Run: headless pygame with SDL's dummy video driver; simulated clock (each Clock.tick advances the game by its frame time, no real sleeping); random seed 0; keys injected as events and as key.get_pressed() state; no mouse input.
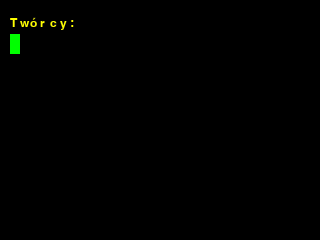
Frame 1 of 4 · flips 1–60 · no input
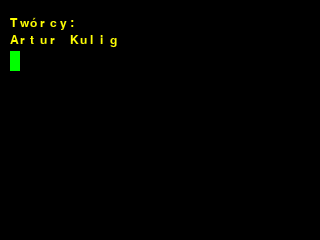
Frame 2 of 4 · flips 61–180 · tapped SPACE, RETURN · held RIGHT (→), D
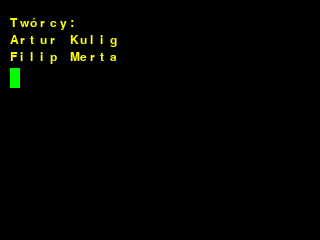
Frame 3 of 4 · flips 181–300 · held DOWN (↓), S
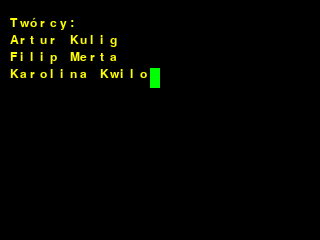
Frame 4 of 4 · flips 301–420 · held LEFT (←), A, UP (↑), W

The pygame program that drew these frames:

import pygame
import os

#Sets the width and height of the screen
WIDTH = 320
HEIGHT = 240

#Importing the external screen
os.putenv('SDL_FBDEV', '/dev/fb1')
os.putenv('SDL_MOUSEDRV', 'TSLIB')
os.putenv('SDL_MOUSEDEV', '/dev/input/touchscreen')

#Initializes the screen - Careful: all pygame commands must come after the init
pygame.init()
clock = pygame.time.Clock()

#Sets mouse cursor visibility
#pygame.mouse.set_visible(False)
#Sets the screen note: must be after pygame.init()
screen = pygame.display.set_mode((WIDTH, HEIGHT))


class Board(pygame.sprite.Sprite):
    def __init__(self):
        pygame.sprite.Sprite.__init__(self)
        self.image = pygame.Surface((WIDTH, HEIGHT))
        self.image.fill((13,13,13))
        self.image.set_colorkey((13,13,13))
        self.rect = self.image.get_rect()
        self.font = pygame.font.SysFont("monospace", 18)

    def add(self, letter, pos):
        s = self.font.render(letter, 1, (255, 255, 0))
        self.image.blit(s, pos)

class Cursor(pygame.sprite.Sprite):
    def __init__(self, board):
        pygame.sprite.Sprite.__init__(self)
        self.image = pygame.Surface((10, 20))
        self.image.fill((0,255,0))
        self.text_height = 17
        self.text_width = 10
        self.rect = self.image.get_rect(topleft=(self.text_width, self.text_height))
        self.board = board
        self.text = ''
        self.cooldown = 0
        self.cooldowns = {'.': 12,
                        '[': 18,
                        ']': 18,
                        ' ': 5,
                        '\n': 30}

    def write(self, text):
        self.text = list(text)

    def update(self):
        if not self.cooldown and self.text:
            letter = self.text.pop(0)
            if letter == '\n':
                self.rect.move_ip((0, self.text_height))
                self.rect.x = self.text_width
            else:
                self.board.add(letter, self.rect.topleft)
                self.rect.move_ip((self.text_width, 0))
            self.cooldown = self.cooldowns.get(letter, 8)

        if self.cooldown:
            self.cooldown -= 1

all_sprites = pygame.sprite.Group()
board = Board()
cursor = Cursor(board)
all_sprites.add(cursor, board)

text = """Twórcy:
Artur Kulig
Filip Merta
Karolina Kwilosz
Filip Krzemień
"""

cursor.write(text)

#Main loop
running = True
while running:

    for e in pygame.event.get():
        if e.type == pygame.QUIT:
            running = False

    all_sprites.update()
    screen.fill((0, 0, 0))
    all_sprites.draw(screen)
    pygame.display.flip()
    clock.tick(600)
